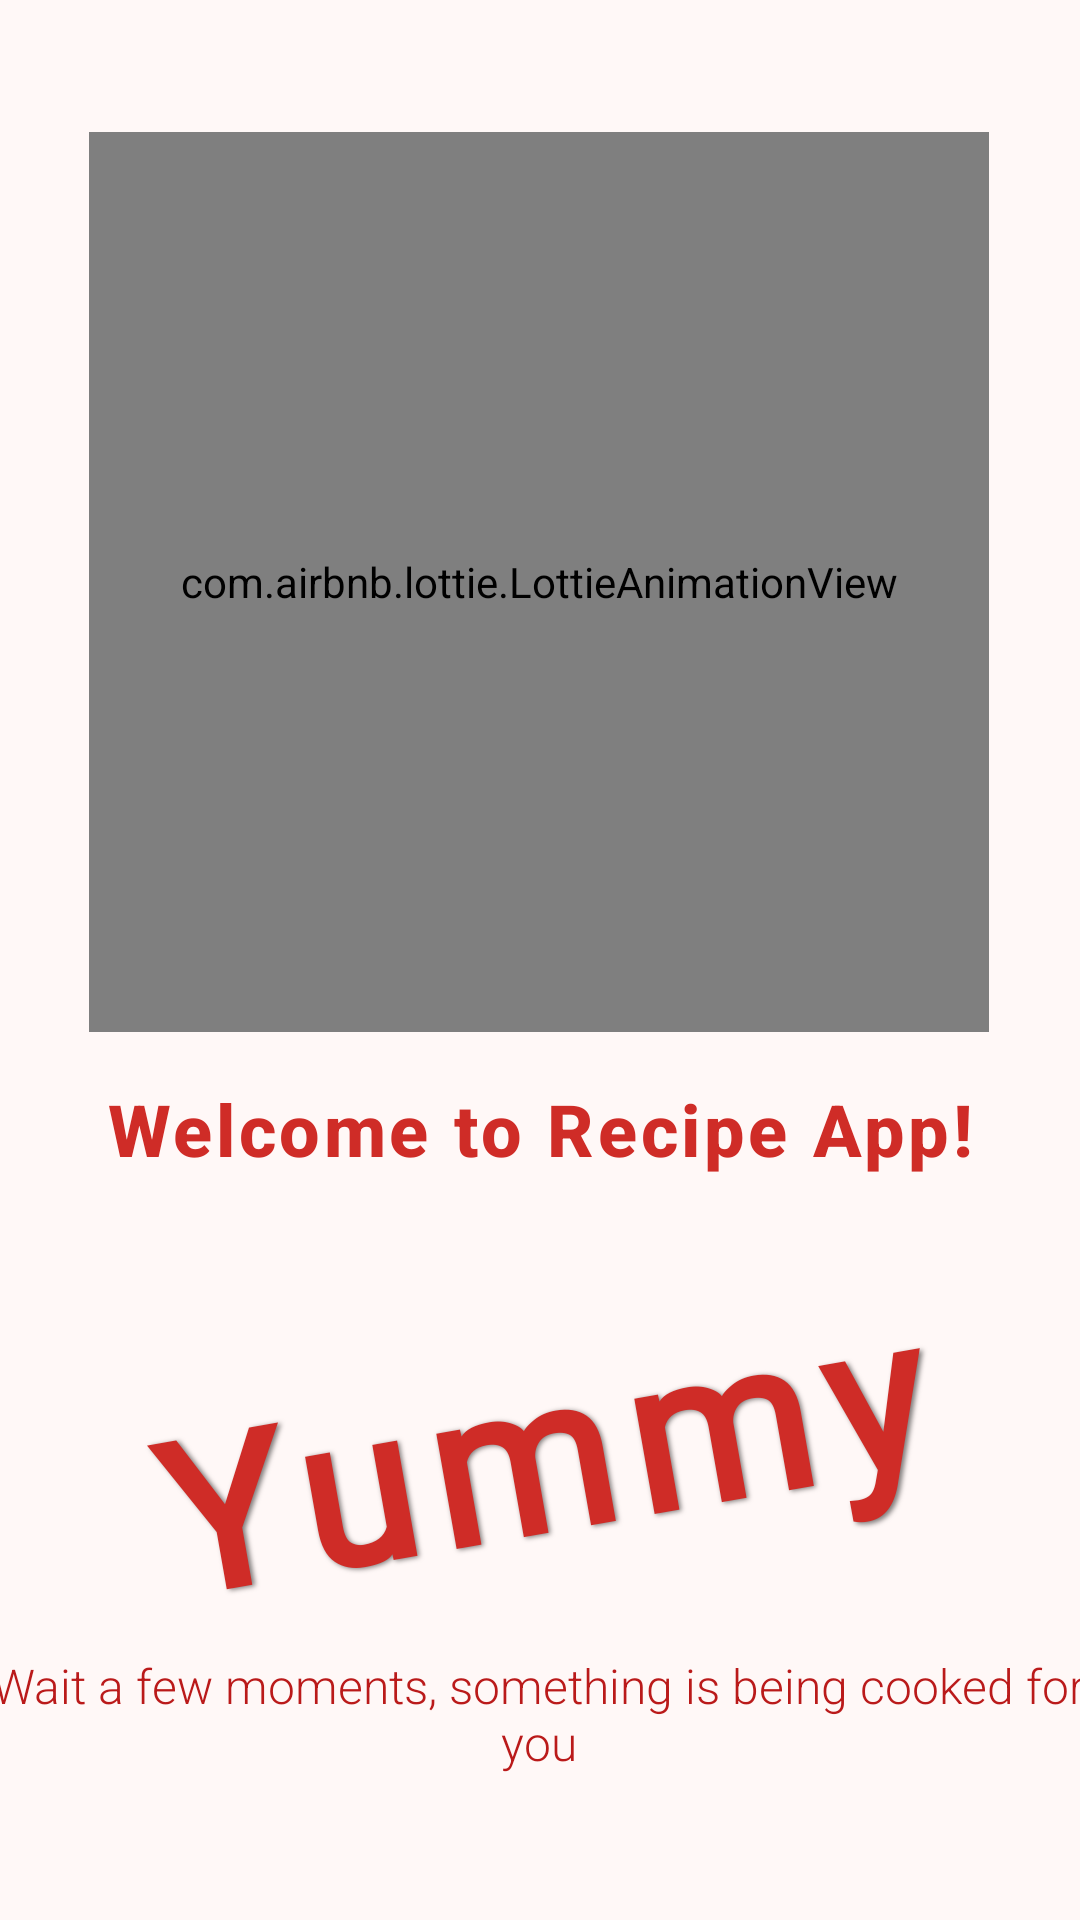

Android layout source for this screen:
<!-- AndroidManifest.xml: application theme Recipeapp -->
<!-- res/layout/fragment_splash.xml -->
<?xml version="1.0" encoding="utf-8"?>
<androidx.constraintlayout.widget.ConstraintLayout
    xmlns:android="http://schemas.android.com/apk/res/android"
    xmlns:app="http://schemas.android.com/apk/res-auto"
    xmlns:tools="http://schemas.android.com/tools"
    android:layout_width="match_parent"
    android:layout_height="match_parent">

    
    <com.airbnb.lottie.LottieAnimationView
        android:id="@+id/lottieAnimation"
        android:layout_width="300dp"
        android:layout_height="300dp"
        android:layout_marginTop="44dp"
        app:layout_constraintEnd_toEndOf="parent"
        app:layout_constraintHorizontal_bias="0.495"
        app:layout_constraintStart_toStartOf="parent"
        app:layout_constraintTop_toTopOf="parent"
        app:lottie_autoPlay="true"
        app:lottie_loop="false"
        app:lottie_rawRes="@raw/cooking" />

    <TextView
        android:id="@+id/welcomeText"
        android:layout_width="wrap_content"
        android:layout_height="wrap_content"
        android:layout_marginTop="16dp"
        android:fontFamily="sans-serif-medium"
        android:letterSpacing="0.05"
        android:text="Welcome to Recipe App!"
        android:textColor="@color/md_theme_errorContainer_mediumContrast"
        android:textSize="24sp"
        android:textStyle="bold"
        app:layout_constraintEnd_toEndOf="parent"
        app:layout_constraintStart_toStartOf="parent"
        app:layout_constraintTop_toBottomOf="@id/lottieAnimation" />


    
    <TextView
        android:id="@+id/logoText"
        android:layout_width="313dp"
        android:layout_height="94dp"
        android:layout_marginTop="44dp"
        android:fontFamily="@font/chewy"
        android:gravity="center"
        android:letterSpacing="0.08"
        android:shadowColor="#80000000"
        android:shadowDx="2"
        android:shadowDy="2"
        android:shadowRadius="4"
        android:rotation="-10"
        android:text=" Yummy "
        android:textAllCaps="false"
        android:textSize="70sp"
        android:textStyle="bold"
        android:textColor="@color/md_theme_errorContainer_mediumContrast"
        app:layout_constraintEnd_toEndOf="parent"
        app:layout_constraintStart_toStartOf="parent"
        app:layout_constraintTop_toBottomOf="@+id/welcomeText" />

    <ProgressBar
        android:id="@+id/progressBar"
        style="@android:style/Widget.DeviceDefault.Light.ProgressBar.Large"
        android:layout_width="wrap_content"
        android:layout_height="wrap_content"
        android:layout_marginTop="28dp"
        android:layout_marginBottom="110dp"
        android:indeterminate="true"
        app:layout_constraintBottom_toBottomOf="parent"
        app:layout_constraintEnd_toEndOf="parent"
        app:layout_constraintHorizontal_bias="0.498"
        app:layout_constraintStart_toStartOf="parent"
        app:layout_constraintTop_toBottomOf="@+id/logoText"
        app:layout_constraintVertical_bias="0.0" />

    <TextView
        android:id="@+id/subText"
        android:layout_width="382dp"
        android:layout_height="wrap_content"
        android:layout_marginTop="20dp"
        android:fontFamily="sans-serif-light"
        android:gravity="center"
        android:text="Wait a few moments, something is being cooked for you"
        android:textColor="@color/md_theme_error"
        android:textSize="16sp"
        app:layout_constraintBottom_toBottomOf="parent"
        app:layout_constraintEnd_toEndOf="parent"
        app:layout_constraintHorizontal_bias="0.551"
        app:layout_constraintStart_toStartOf="parent"
        app:layout_constraintTop_toBottomOf="@id/progressBar" />


</androidx.constraintlayout.widget.ConstraintLayout>
<!-- resources referenced by this layout -->
<resources>
  <color name="md_theme_error">#BA1A1A</color>
  <color name="md_theme_errorContainer_mediumContrast">#CF2C27</color>
  <color name="md_theme_primary">#8F4A4F</color>
  <color name="md_theme_onPrimary">#FFFFFF</color>
  <color name="md_theme_primaryContainer">#FFDADB</color>
  <color name="md_theme_onPrimaryContainer">#723339</color>
  <color name="md_theme_secondary">#765658</color>
  <color name="md_theme_onSecondary">#FFFFFF</color>
  <color name="md_theme_secondaryContainer">#FFDADB</color>
  <color name="md_theme_onSecondaryContainer">#5C3F41</color>
  <color name="md_theme_tertiary">#765930</color>
  <color name="md_theme_onTertiary">#FFFFFF</color>
  <color name="md_theme_tertiaryContainer">#FFDDB3</color>
  <color name="md_theme_onTertiaryContainer">#5C421A</color>
  <color name="md_theme_onError">#FFFFFF</color>
  <color name="md_theme_errorContainer">#FFDAD6</color>
  <color name="md_theme_onErrorContainer">#93000A</color>
  <color name="md_theme_background">#FFF8F7</color>
  <color name="md_theme_onBackground">#22191A</color>
  <color name="md_theme_surface">#FFF8F7</color>
  <color name="md_theme_onSurface">#22191A</color>
  <color name="md_theme_surfaceVariant">#F4DDDD</color>
  <color name="md_theme_onSurfaceVariant">#524344</color>
  <color name="md_theme_outline">#857373</color>
  <color name="md_theme_outlineVariant">#D7C1C2</color>
  <color name="md_theme_inverseSurface">#382E2E</color>
  <color name="md_theme_inverseOnSurface">#FFEDEC</color>
  <color name="md_theme_inversePrimary">#FFB2B7</color>
  <color name="md_theme_primaryFixed">#FFDADB</color>
  <color name="md_theme_onPrimaryFixed">#3B0810</color>
  <color name="md_theme_primaryFixedDim">#FFB2B7</color>
  <color name="md_theme_onPrimaryFixedVariant">#723339</color>
  <color name="md_theme_secondaryFixed">#FFDADB</color>
  <color name="md_theme_onSecondaryFixed">#2C1517</color>
  <color name="md_theme_secondaryFixedDim">#E6BDBE</color>
  <color name="md_theme_onSecondaryFixedVariant">#5C3F41</color>
  <color name="md_theme_tertiaryFixed">#FFDDB3</color>
  <color name="md_theme_onTertiaryFixed">#291800</color>
  <color name="md_theme_tertiaryFixedDim">#E7C08E</color>
  <color name="md_theme_onTertiaryFixedVariant">#5C421A</color>
  <color name="md_theme_surfaceDim">#E7D6D6</color>
  <color name="md_theme_surfaceBright">#FFF8F7</color>
  <color name="md_theme_surfaceContainerLowest">#FFFFFF</color>
  <color name="md_theme_surfaceContainerLow">#FFF0F0</color>
  <color name="md_theme_surfaceContainer">#FCEAEA</color>
  <color name="md_theme_surfaceContainerHigh">#F6E4E4</color>
  <color name="md_theme_surfaceContainerHighest">#F0DEDE</color>
</resources>
